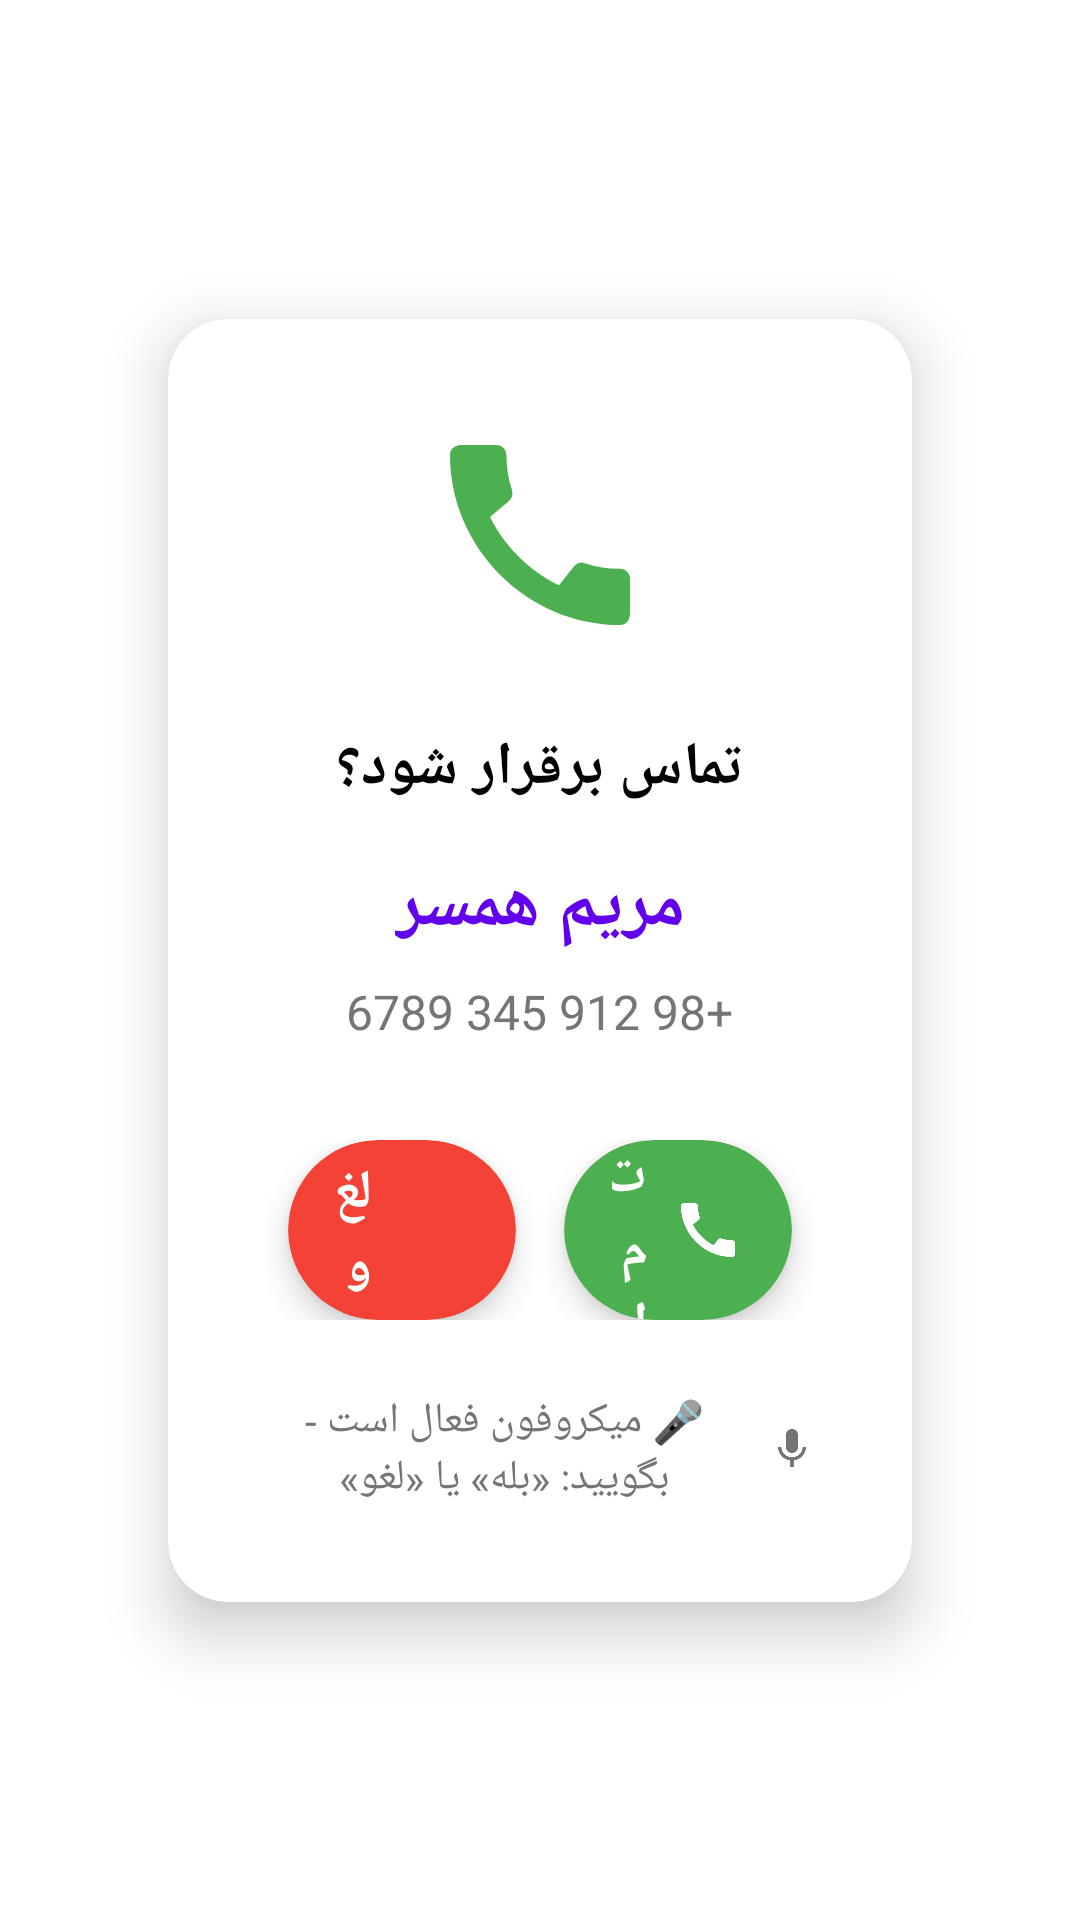

Produce the Android XML layout that renders to this screen, including the resource entries it uses.
<!-- AndroidManifest.xml: activity theme Theme.PersianAIAssistant.NoActionBar -->
<!-- res/layout/activity_call_confirmation.xml -->
<?xml version="1.0" encoding="utf-8"?>
<androidx.constraintlayout.widget.ConstraintLayout xmlns:android="http://schemas.android.com/apk/res/android"
    xmlns:app="http://schemas.android.com/apk/res-auto"
    xmlns:tools="http://schemas.android.com/tools"
    android:layout_width="match_parent"
    android:layout_height="match_parent"
    android:background="@drawable/gradient_background"
    android:layoutDirection="rtl"
    android:padding="24dp">

    
    <androidx.cardview.widget.CardView
        android:id="@+id/confirmationCard"
        android:layout_width="0dp"
        android:layout_height="wrap_content"
        android:layout_marginStart="32dp"
        android:layout_marginEnd="32dp"
        app:cardCornerRadius="20dp"
        app:cardElevation="12dp"
        app:cardBackgroundColor="@color/white"
        app:layout_constraintBottom_toBottomOf="parent"
        app:layout_constraintEnd_toEndOf="parent"
        app:layout_constraintStart_toStartOf="parent"
        app:layout_constraintTop_toTopOf="parent">

        <LinearLayout
            android:layout_width="match_parent"
            android:layout_height="wrap_content"
            android:orientation="vertical"
            android:padding="32dp"
            android:gravity="center">

            
            <ImageView
                android:id="@+id/callIcon"
                android:layout_width="80dp"
                android:layout_height="80dp"
                android:src="@drawable/ic_call_green"
                android:layout_marginBottom="24dp"
                android:contentDescription="آیکون تماس" />

            
            <TextView
                android:id="@+id/confirmationQuestion"
                android:layout_width="wrap_content"
                android:layout_height="wrap_content"
                android:text="تماس برقرار شود؟"
                android:textSize="20sp"
                android:textStyle="bold"
                android:textColor="@color/black"
                android:layout_marginBottom="16dp"
                android:gravity="center" />

            
            <TextView
                android:id="@+id/contactNameText"
                android:layout_width="wrap_content"
                android:layout_height="wrap_content"
                android:text="مریم همسر"
                android:textSize="24sp"
                android:textStyle="bold"
                android:textColor="@color/primary_color"
                android:layout_marginBottom="8dp"
                android:gravity="center"
                tools:text="مریم همسر" />

            
            <TextView
                android:id="@+id/phoneNumberText"
                android:layout_width="wrap_content"
                android:layout_height="wrap_content"
                android:text="+98 912 345 6789"
                android:textSize="16sp"
                android:textColor="@color/text_secondary"
                android:layout_marginBottom="32dp"
                android:gravity="center"
                tools:text="+98 912 345 6789" />

            
            <LinearLayout
                android:layout_width="match_parent"
                android:layout_height="wrap_content"
                android:orientation="horizontal"
                android:gravity="center">

                
                <androidx.cardview.widget.CardView
                    android:id="@+id/callButton"
                    android:layout_width="0dp"
                    android:layout_height="60dp"
                    android:layout_weight="1"
                    android:layout_marginStart="8dp"
                    android:layout_marginEnd="8dp"
                    app:cardCornerRadius="30dp"
                    app:cardElevation="6dp"
                    app:cardBackgroundColor="@color/green_success"
                    android:clickable="true"
                    android:focusable="true"
                    android:foreground="?android:attr/selectableItemBackground">

                    <LinearLayout
                        android:layout_width="match_parent"
                        android:layout_height="match_parent"
                        android:orientation="horizontal"
                        android:gravity="center"
                        android:paddingHorizontal="16dp">

                        <ImageView
                            android:layout_width="24dp"
                            android:layout_height="24dp"
                            android:src="@drawable/ic_call_white"
                            android:layout_marginEnd="8dp"
                            android:contentDescription="تماس" />

                        <TextView
                            android:layout_width="wrap_content"
                            android:layout_height="wrap_content"
                            android:text="تماس"
                            android:textSize="18sp"
                            android:textStyle="bold"
                            android:textColor="@color/white" />

                    </LinearLayout>

                </androidx.cardview.widget.CardView>

                
                <androidx.cardview.widget.CardView
                    android:id="@+id/cancelButton"
                    android:layout_width="0dp"
                    android:layout_height="60dp"
                    android:layout_weight="1"
                    android:layout_marginStart="8dp"
                    android:layout_marginEnd="8dp"
                    app:cardCornerRadius="30dp"
                    app:cardElevation="6dp"
                    app:cardBackgroundColor="@color/red_danger"
                    android:clickable="true"
                    android:focusable="true"
                    android:foreground="?android:attr/selectableItemBackground">

                    <LinearLayout
                        android:layout_width="match_parent"
                        android:layout_height="match_parent"
                        android:orientation="horizontal"
                        android:gravity="center"
                        android:paddingHorizontal="16dp">

                        <ImageView
                            android:layout_width="24dp"
                            android:layout_height="24dp"
                            android:src="@drawable/ic_cancel_white"
                            android:layout_marginEnd="8dp"
                            android:contentDescription="لغو" />

                        <TextView
                            android:layout_width="wrap_content"
                            android:layout_height="wrap_content"
                            android:text="لغو"
                            android:textSize="18sp"
                            android:textStyle="bold"
                            android:textColor="@color/white" />

                    </LinearLayout>

                </androidx.cardview.widget.CardView>

            </LinearLayout>

            
            <TextView
                android:id="@+id/voiceHint"
                android:layout_width="wrap_content"
                android:layout_height="wrap_content"
                android:text="🎤 میکروفون فعال است - بگویید: «بله» یا «لغو»"
                android:textSize="14sp"
                android:textColor="@color/text_secondary"
                android:layout_marginTop="24dp"
                android:gravity="center"
                android:drawablePadding="8dp"
                android:drawableStart="@drawable/ic_mic_small" />

        </LinearLayout>

    </androidx.cardview.widget.CardView>

    
    <LinearLayout
        android:id="@+id/micStatus"
        android:layout_width="wrap_content"
        android:layout_height="wrap_content"
        android:orientation="vertical"
        android:gravity="center"
        android:layout_marginTop="16dp"
        app:layout_constraintEnd_toEndOf="parent"
        app:layout_constraintStart_toStartOf="parent"
        app:layout_constraintTop_toBottomOf="@id/confirmationCard">

        <ImageView
            android:id="@+id/micIndicator"
            android:layout_width="32dp"
            android:layout_height="32dp"
            android:src="@drawable/ic_mic_active"
            android:contentDescription="میکروفون فعال" />

        <TextView
            android:id="@+id/micStatusText"
            android:layout_width="wrap_content"
            android:layout_height="wrap_content"
            android:text="در حال شنیدن..."
            android:textSize="12sp"
            android:textColor="@color/white"
            android:layout_marginTop="4dp" />

    </LinearLayout>

</androidx.constraintlayout.widget.ConstraintLayout>
<!-- resources referenced by this layout -->
<resources>
  <color name="black">#000000</color>
  <color name="green_success">#4CAF50</color>
  <color name="primary_color">#6200EE</color>
  <color name="red_danger">#F44336</color>
  <color name="text_secondary">#757575</color>
  <color name="white">#FFFFFF</color>
  <!-- drawable ic_call_green (drawable) -->
  <vector xmlns:android="http://schemas.android.com/apk/res/android"
      android:width="24dp"
      android:height="24dp"
      android:viewportWidth="24"
      android:viewportHeight="24"
      android:tint="@color/green_success">
    <path
        android:fillColor="@android:color/white"
        android:pathData="M20.01,15.38c-1.23,0 -2.42,-0.2 -3.53,-0.56a0.977,0.977 0,0,0 -1.01,0.24l-1.57,1.97c-2.83,-1.35 -5.48,-3.9 -6.89,-6.83l1.95,-1.66c0.27,-0.28 0.35,-0.67 0.24,-1.02 -0.37,-1.11 -0.56,-2.3 -0.56,-3.53 0,-0.54 -0.45,-0.99 -0.99,-0.99H4.19C3.65,3 3,3.24 3,3.99 3,13.28 10.73,21 20.01,21c0.71,0 0.99,-0.63 0.99,-1.18v-3.45c0,-0.54 -0.45,-0.99 -0.99,-0.99z"/>
  </vector>
  <!-- drawable ic_call_white (drawable) -->
  <vector xmlns:android="http://schemas.android.com/apk/res/android"
      android:width="24dp"
      android:height="24dp"
      android:viewportWidth="24"
      android:viewportHeight="24"
      android:tint="@color/white">
    <path
        android:fillColor="@android:color/white"
        android:pathData="M20.01,15.38c-1.23,0 -2.42,-0.2 -3.53,-0.56a0.977,0.977 0,0,0 -1.01,0.24l-1.57,1.97c-2.83,-1.35 -5.48,-3.9 -6.89,-6.83l1.95,-1.66c0.27,-0.28 0.35,-0.67 0.24,-1.02 -0.37,-1.11 -0.56,-2.3 -0.56,-3.53 0,-0.54 -0.45,-0.99 -0.99,-0.99H4.19C3.65,3 3,3.24 3,3.99 3,13.28 10.73,21 20.01,21c0.71,0 0.99,-0.63 0.99,-1.18v-3.45c0,-0.54 -0.45,-0.99 -0.99,-0.99z"/>
  </vector>
  <!-- drawable ic_mic_active (drawable) -->
  <vector xmlns:android="http://schemas.android.com/apk/res/android"
      android:width="32dp"
      android:height="32dp"
      android:viewportWidth="24"
      android:viewportHeight="24"
      android:tint="@color/white">
    <path
        android:fillColor="@android:color/white"
        android:pathData="M12,14c1.66,0 2.99,-1.34 2.99,-3L15,5c0,-1.66 -1.34,-3 -3,-3S9,3.34 9,5v6c0,1.66 1.34,3 3,3zM17.3,11c0,3 -2.54,5.1 -5.3,5.1S6.7,14 6.7,11H5c0,3.41 2.72,6.23 6,6.72V21h2v-3.28c3.28,-0.48 6,-3.3 6,-6.72h-1.7z"/>
  </vector>
  <!-- drawable ic_mic_small (drawable) -->
  <vector xmlns:android="http://schemas.android.com/apk/res/android"
      android:width="16dp"
      android:height="16dp"
      android:viewportWidth="24"
      android:viewportHeight="24"
      android:tint="@color/text_secondary">
    <path
        android:fillColor="@android:color/white"
        android:pathData="M12,14c1.66,0 2.99,-1.34 2.99,-3L15,5c0,-1.66 -1.34,-3 -3,-3S9,3.34 9,5v6c0,1.66 1.34,3 3,3zM17.3,11c0,3 -2.54,5.1 -5.3,5.1S6.7,14 6.7,11H5c0,3.41 2.72,6.23 6,6.72V21h2v-3.28c3.28,-0.48 6,-3.3 6,-6.72h-1.7z"/>
  </vector>
  <style name="Theme.PersianAIAssistant.NoActionBar" parent="Theme.Material3.Light.NoActionBar">
          <item name="colorPrimary">@color/primaryColor</item>
          <item name="colorPrimaryDark">@color/primaryDarkColor</item>
          <item name="colorAccent">@color/accentColor</item>
          <item name="android:windowBackground">@color/backgroundColor</item>
          <item name="android:forceDarkAllowed">true</item>
      </style>
  <color name="primaryColor">#6200EE</color>
  <color name="primaryDarkColor">#3700B3</color>
  <color name="accentColor">#03DAC5</color>
  <color name="backgroundColor">#FFFFFF</color>
</resources>
